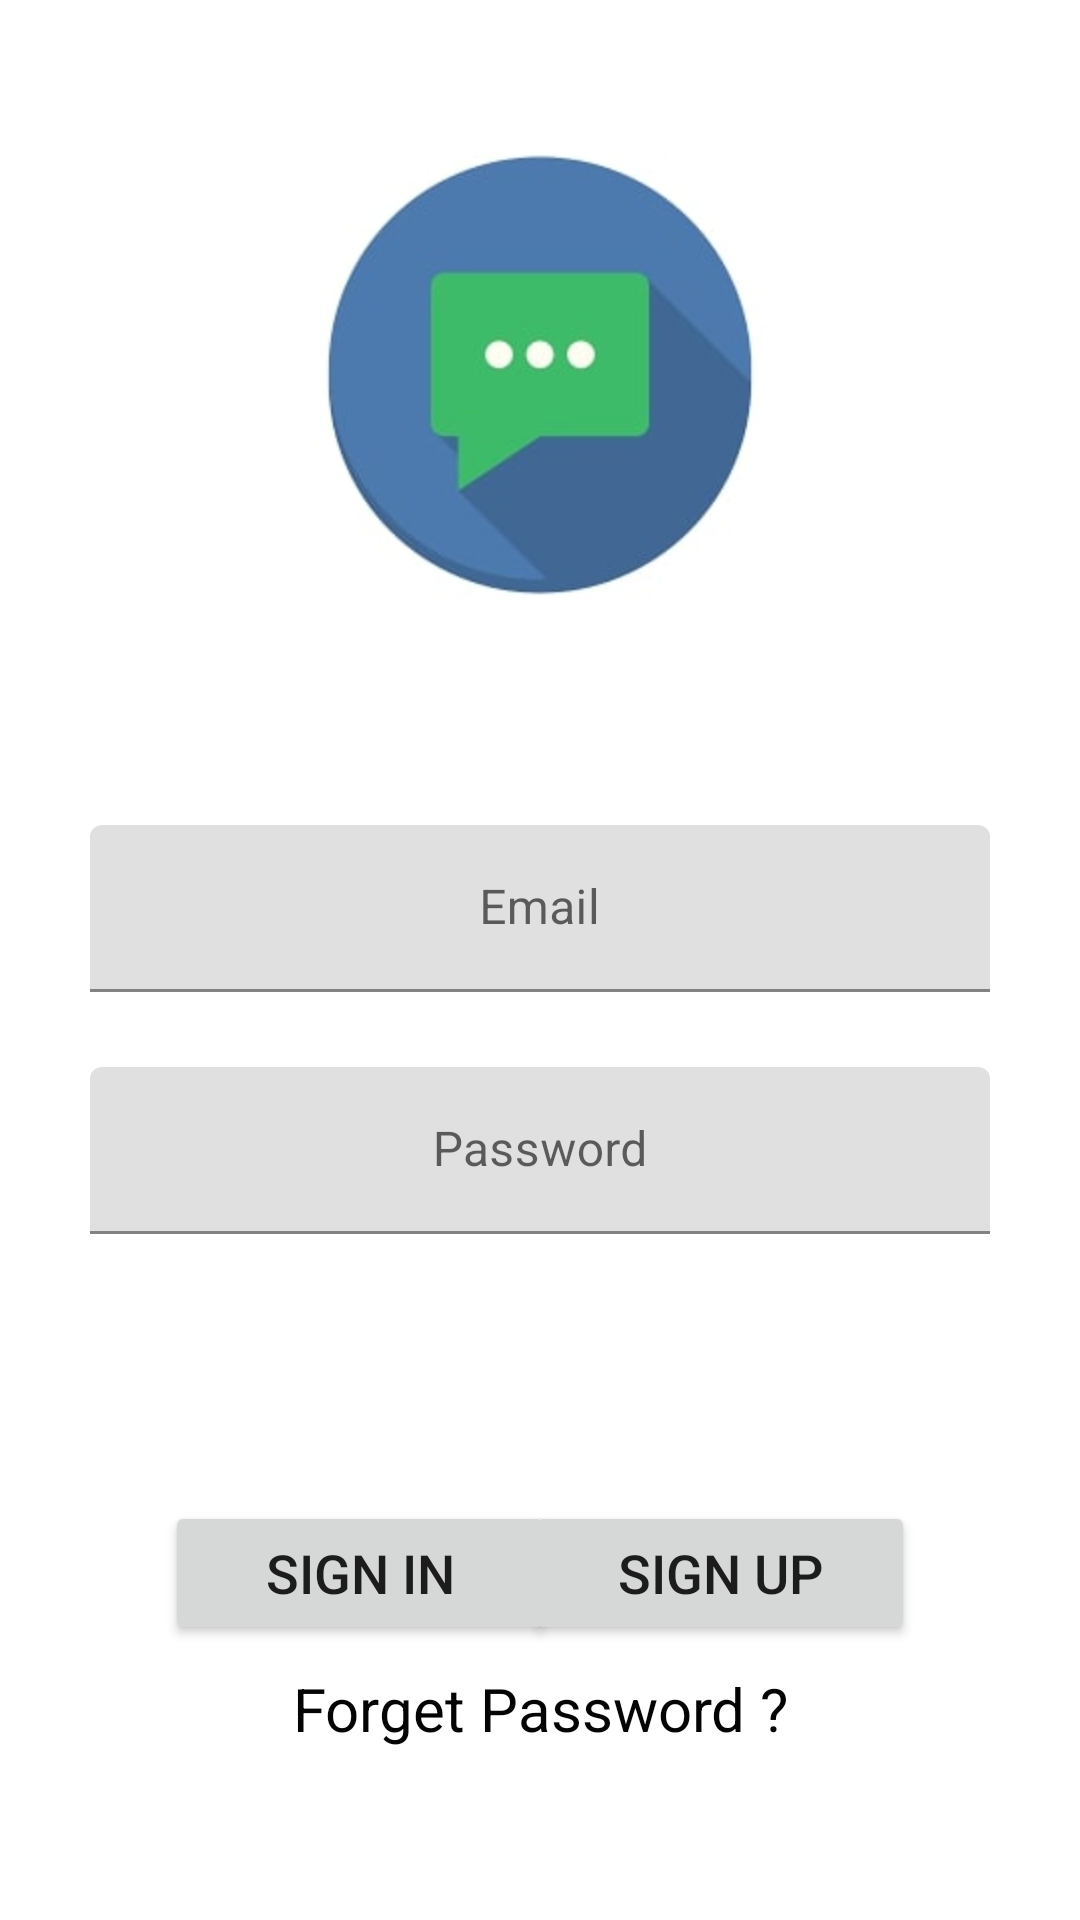

The Android layout XML behind this screen, and the referenced resources:
<!-- AndroidManifest.xml: activity theme MainTheme -->
<!-- res/layout/activity_login.xml -->
<?xml version="1.0" encoding="utf-8"?>
<androidx.constraintlayout.widget.ConstraintLayout xmlns:android="http://schemas.android.com/apk/res/android"
    xmlns:app="http://schemas.android.com/apk/res-auto"
    xmlns:tools="http://schemas.android.com/tools"
    android:layout_width="match_parent"
    android:layout_height="match_parent"
    tools:context=".LoginActivity">

    <ImageView
        android:id="@+id/imageView"
        android:layout_width="200dp"
        android:layout_height="150dp"
        android:layout_marginTop="50dp"
        app:layout_constraintEnd_toEndOf="parent"
        app:layout_constraintHorizontal_bias="0.5"
        app:layout_constraintStart_toStartOf="parent"
        app:layout_constraintTop_toTopOf="parent"
        app:srcCompat="@drawable/chat_logo" />

    <com.google.android.material.textfield.TextInputLayout
        android:id="@+id/textInputLayout"
        android:layout_width="match_parent"
        android:layout_height="wrap_content"
        android:layout_marginTop="75dp"
        android:gravity="center"
        app:layout_constraintEnd_toEndOf="parent"
        app:layout_constraintStart_toStartOf="parent"
        app:layout_constraintTop_toBottomOf="@+id/imageView">

        <com.google.android.material.textfield.TextInputEditText
            android:id="@+id/editTextEmail"
            android:layout_width="300dp"
            android:layout_height="wrap_content"
            android:gravity="center"
            android:hint="Email"
            android:inputType="textEmailAddress"
            android:textColor="#000000" />
    </com.google.android.material.textfield.TextInputLayout>

    <com.google.android.material.textfield.TextInputLayout
        android:id="@+id/textInputLayout2"
        android:layout_width="match_parent"
        android:layout_height="wrap_content"
        android:layout_marginTop="25dp"
        android:gravity="center"
        app:layout_constraintEnd_toEndOf="parent"
        app:layout_constraintStart_toStartOf="parent"
        app:layout_constraintTop_toBottomOf="@+id/textInputLayout">

        <com.google.android.material.textfield.TextInputEditText
            android:id="@+id/editTextPassword"
            android:layout_width="300dp"
            android:layout_height="wrap_content"
            android:gravity="center"
            android:hint="Password"
            android:inputType="textPassword"
            android:textColor="#000000" />
    </com.google.android.material.textfield.TextInputLayout>

    <Button
        android:id="@+id/buttonSignIn"
        android:layout_width="130dp"
        android:layout_height="wrap_content"
        android:layout_marginStart="55dp"
        android:layout_marginTop="89dp"
        android:text="SIgn In"
        android:textSize="18sp"
        app:layout_constraintStart_toStartOf="parent"
        app:layout_constraintTop_toBottomOf="@+id/textInputLayout2" />

    <Button
        android:id="@+id/buttonSignUp"
        android:layout_width="130dp"
        android:layout_height="wrap_content"
        android:layout_marginTop="89dp"
        android:layout_marginEnd="55dp"
        android:text="Sign Up"
        android:textSize="18sp"
        app:layout_constraintEnd_toEndOf="parent"
        app:layout_constraintTop_toBottomOf="@+id/textInputLayout2" />

    <TextView
        android:id="@+id/textViewForgotPassword"
        android:layout_width="wrap_content"
        android:layout_height="wrap_content"
        android:layout_marginBottom="57dp"
        android:text="Forget Password ?"
        android:textColor="#040404"
        android:textSize="20sp"
        app:layout_constraintBottom_toBottomOf="parent"
        app:layout_constraintEnd_toEndOf="parent"
        app:layout_constraintHorizontal_bias="0.5"
        app:layout_constraintStart_toStartOf="parent" />

</androidx.constraintlayout.widget.ConstraintLayout>
<!-- resources referenced by this layout -->
<resources>
  <!-- drawable chat_logo: jpg bitmap (drawable, 5872 bytes) -->
  <style name="MainTheme" parent="Theme.MaterialComponents.DayNight.DarkActionBar">
          
          <item name="colorPrimary">@color/purple_500</item>
          <item name="colorPrimaryVariant">@color/purple_700</item>
          <item name="colorOnPrimary">@color/white</item>
          
          <item name="colorSecondary">@color/teal_200</item>
          <item name="colorSecondaryVariant">@color/teal_700</item>
          <item name="colorOnSecondary">@color/black</item>
          
          <item name="android:statusBarColor" tools:targetApi="l">?attr/colorPrimaryVariant</item>
          
      </style>
  <!-- not gathered from this repository: default colours our renderer supplied (Android Studio template values) -->
  <color name="purple_500">#FF6200EE</color>
  <color name="purple_700">#FF3700B3</color>
  <color name="teal_200">#FF03DAC5</color>
  <color name="teal_700">#FF018786</color>
  <color name="black">#FF000000</color>
  <color name="white">#FFFFFFFF</color>
</resources>
